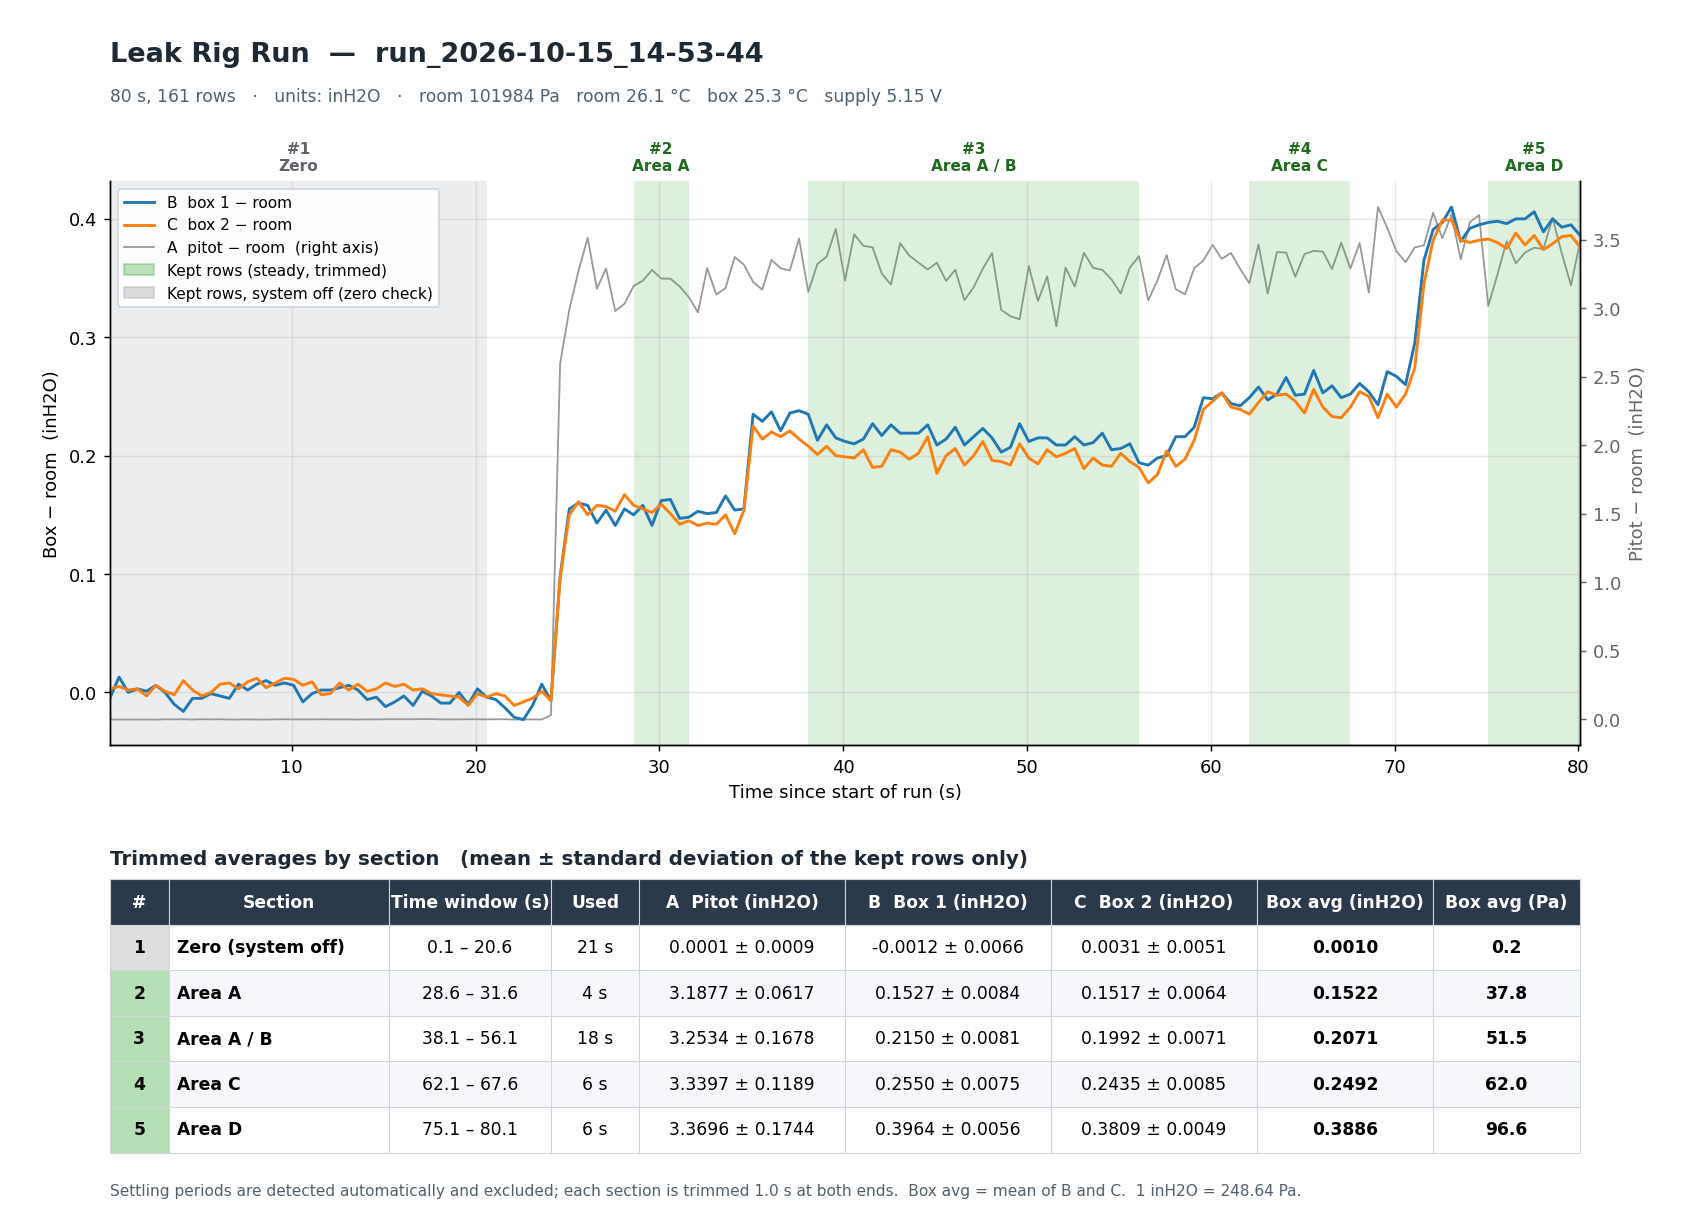

The data file committed next to this chart (first rows):
plateau, state, area_labels, t_start_s, t_end_s, seconds_used, rows, A_mean_inH2O, A_sd_inH2O, B_mean_inH2O, B_sd_inH2O, C_mean_inH2O, C_sd_inH2O, box_mean_inH2O, B_minus_C_inH2O, box_mean_Pa, A_avg_5s, P_room_Pa, T_room_C, T_box_C, Vs_V
1, OFF, A, 0.100, 20.6, 21.0, 42, 0.0001, 0.0009, -0.0012, 0.0066, 0.0031, 0.0051, 0.0010, -0.0043, 0.24, -0.0000, 101981, 26.11, 24.86, 5.152
2, ON, A, 28.6, 31.6, 3.5, 7, 3.188, 0.0617, 0.1527, 0.0084, 0.1517, 0.0064, 0.1522, 0.0010, 37.85, 3.121, 101982, 26.08, 24.86, 5.152
3, ON, A B, 38.1, 56.1, 18.5, 37, 3.253, 0.1678, 0.2150, 0.0081, 0.1992, 0.0071, 0.2071, 0.0158, 51.50, 3.259, 101984, 26.05, 25.3, 5.152
4, ON, C, 62.1, 67.6, 6.0, 12, 3.34, 0.1189, 0.2550, 0.0075, 0.2435, 0.0085, 0.2492, 0.0115, 61.97, 3.327, 101986, 26.03, 25.75, 5.151
5, ON, D, 75.1, 80.1, 5.5, 11, 3.37, 0.1744, 0.3964, 0.0056, 0.3809, 0.0049, 0.3886, 0.0155, 96.63, 3.433, 101988, 26, 26.02, 5.151
